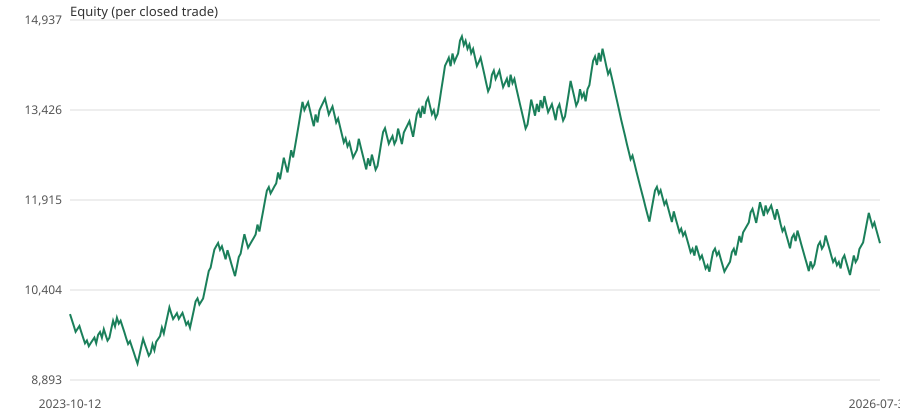

The file beside this chart, header and first rows:
exit_date_utc, equity
start, 10000
2023-10-12 18:00, 9900
2023-10-24 08:00, 9801
2023-10-24 09:00, 9702
2023-10-24 15:00, 9752
2023-10-26 07:00, 9800
2023-10-27 09:00, 9703
2023-10-27 19:00, 9605
2023-11-07 12:00, 9509
2023-11-08 16:00, 9557
2023-11-20 03:00, 9461
2023-11-29 17:00, 9509
2023-11-30 08:00, 9557
2023-12-07 07:00, 9605
2023-12-07 15:00, 9509
2023-12-07 16:00, 9651
2023-12-08 14:00, 9699
2023-12-12 14:00, 9602
2023-12-13 15:00, 9746
2023-12-13 20:00, 9650
2023-12-19 09:00, 9554
2023-12-19 09:00, 9602
2023-12-21 14:00, 9746
2023-12-27 17:00, 9889
2023-12-28 10:00, 9792
2023-12-28 10:00, 9939
2024-01-02 03:00, 9839
2024-01-02 15:00, 9888
2024-01-02 15:00, 9792
2024-01-03 12:00, 9693
2024-01-11 14:00, 9594
2024-01-18 16:00, 9497
2024-01-24 22:00, 9544
2024-01-26 08:00, 9449
2024-01-31 00:00, 9355
2024-02-01 07:00, 9260
2024-02-05 00:00, 9168
2024-02-08 18:00, 9306
2024-02-12 17:00, 9446
2024-02-13 14:00, 9584
2024-02-20 16:00, 9488
2024-03-06 16:00, 9396
2024-03-08 14:00, 9300
2024-03-14 16:00, 9347
2024-03-18 15:00, 9491
2024-03-20 21:00, 9392
2024-03-21 09:00, 9534
2024-03-22 21:00, 9581
2024-03-28 15:00, 9629
2024-04-01 15:00, 9772
2024-04-03 15:00, 9675
2024-04-03 17:00, 9819
2024-04-04 11:00, 9966
2024-04-11 15:00, 10112
2024-04-12 13:00, 10012
2024-04-12 13:00, 9916
2024-04-16 03:00, 9964
2024-04-17 19:00, 10014
2024-04-19 01:00, 9919
2024-04-19 02:00, 9969
... 373 more rows
